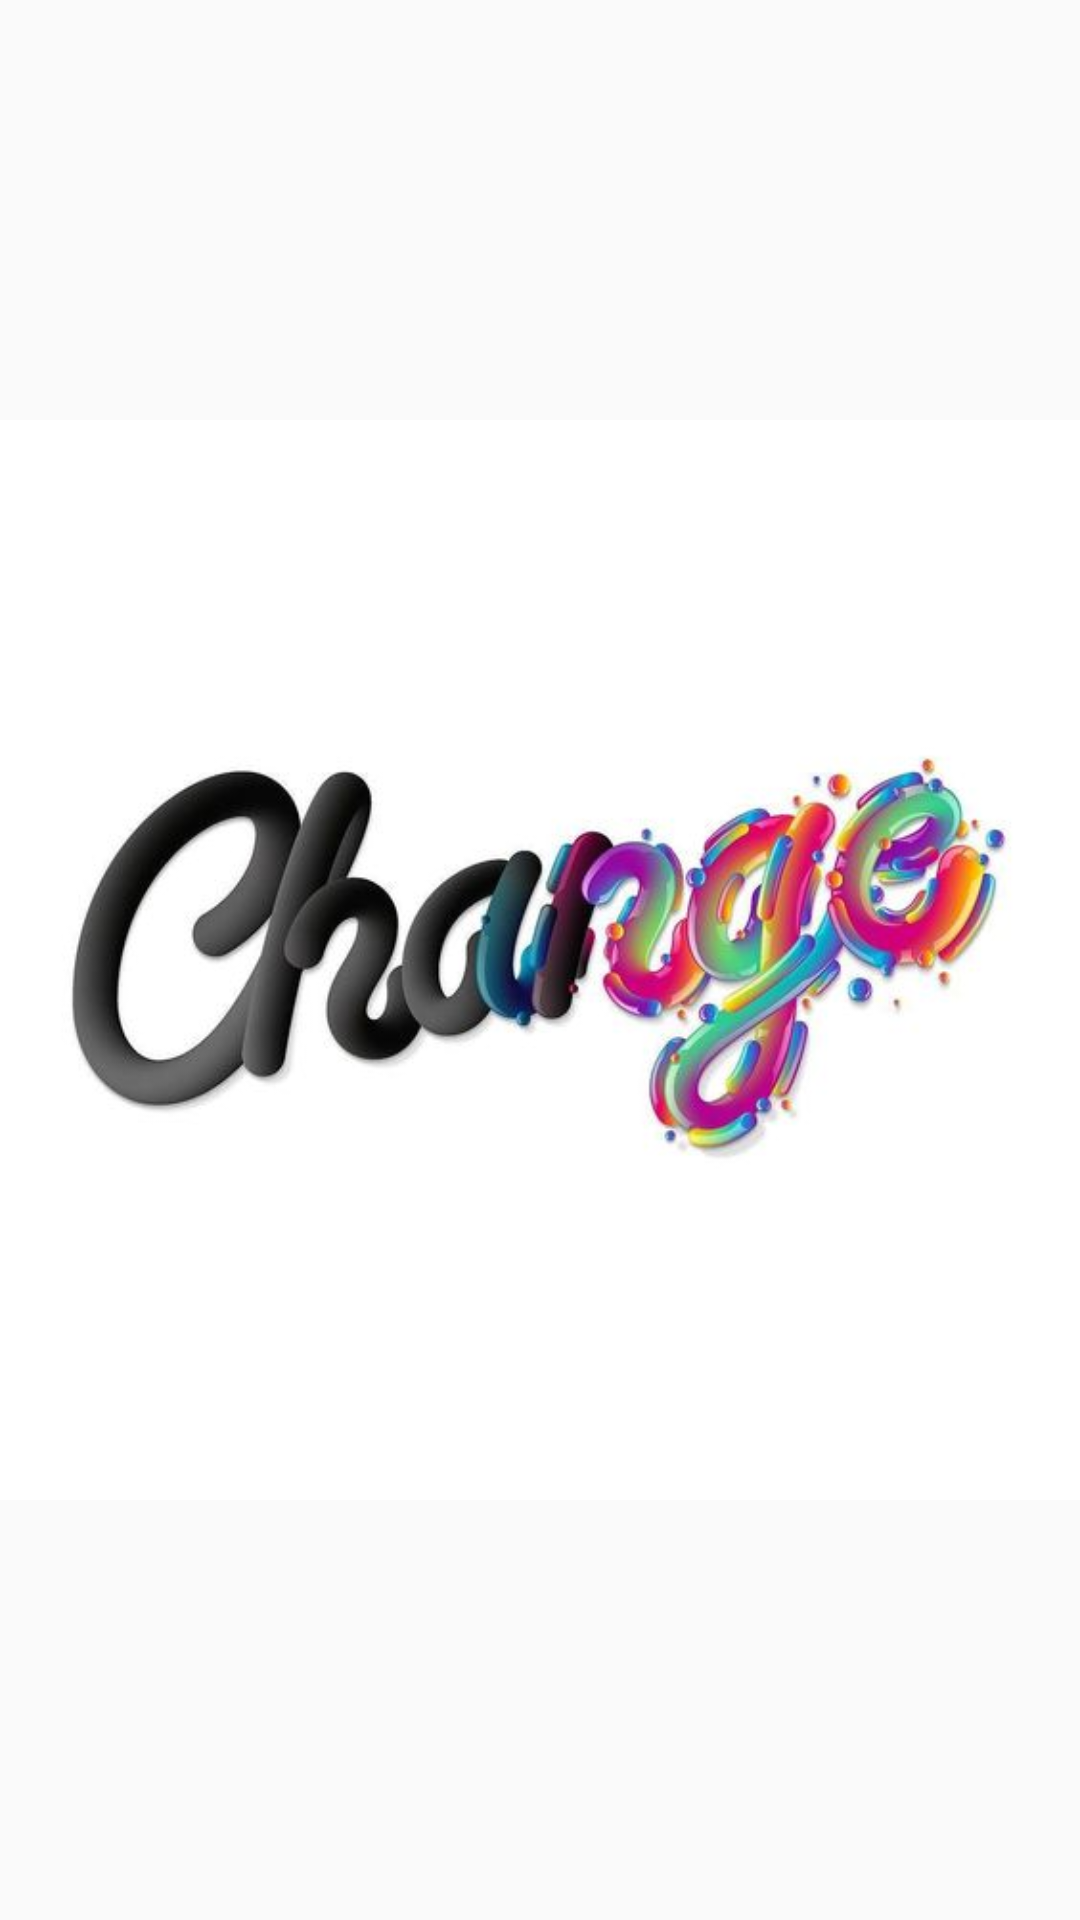

Layout XML and referenced resources for this Android screen:
<!-- AndroidManifest.xml: application theme AppTheme -->
<!-- res/layout/activity_main.xml -->
<?xml version="1.0" encoding="utf-8"?>
<LinearLayout xmlns:tools="http://schemas.android.com/tools"
    android:layout_height="fill_parent"
    xmlns:android="http://schemas.android.com/apk/res/android"
    android:layout_width="fill_parent"
    android:orientation="vertical">
    >

  <ImageView
      android:layout_width="fill_parent"
      android:layout_height="fill_parent"
      android:src="@mipmap/logo"
      android:id="@+id/pic"/>





</LinearLayout>
<!-- resources referenced by this layout -->
<resources>
  <!-- mipmap logo: jpg bitmap (mipmap-xxxhdpi, 21521 bytes) -->
  <style name="AppTheme" parent="Theme.AppCompat.DayNight.NoActionBar">
          
          <item name="colorPrimary">@color/colorPrimary</item>
          <item name="colorPrimaryDark">#c2c2c9c2</item>
          <item name="colorAccent">#d6e70000</item>
      </style>
  <!-- not gathered from this repository: default colours our renderer supplied (Android Studio template values) -->
  <color name="colorPrimary">#FF6200EE</color>
</resources>
